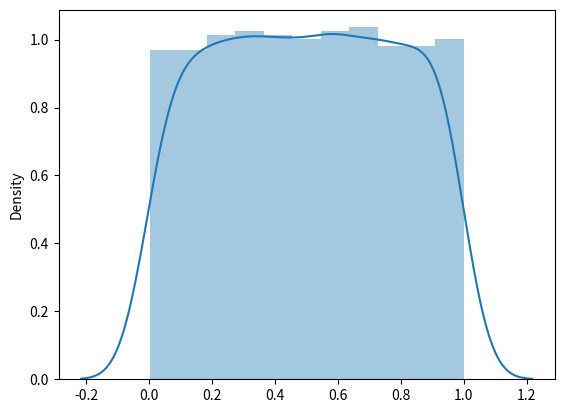

Source code (Python):
from numpy import random
import numpy as np
import matplotlib.pyplot as plt
import seaborn as sns

x= random.uniform(size=2)
y= random.uniform(size=(2,2))
print(x)
print(y)

sns.distplot(random.uniform(size=1000))
plt.show()